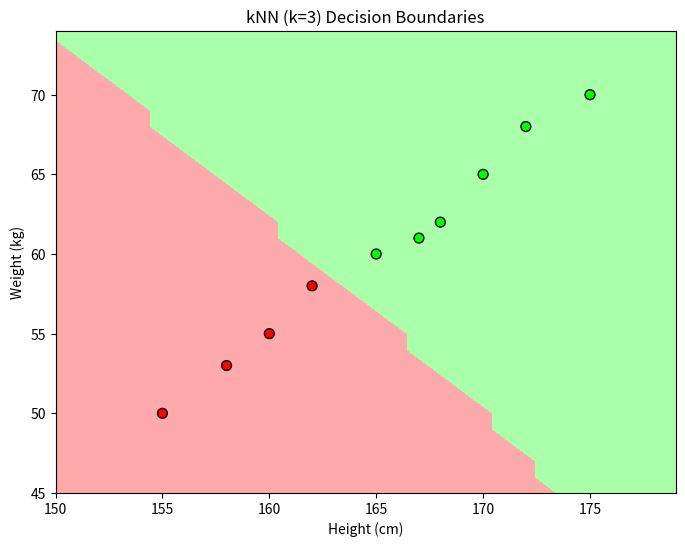

Here is the Python script that generated this plot:
import numpy as np
import matplotlib.pyplot as plt
from matplotlib.colors import ListedColormap
from collections import Counter

# Dataset
data = np.array([
    [165, 60, 1],
    [170, 65, 1],
    [160, 55, 0],
    [175, 70, 1],
    [155, 50, 0],
    [168, 62, 1],
    [162, 58, 0],
    [172, 68, 1],
    [158, 53, 0],
    [167, 61, 1]
])

X = data[:, :2]
y = data[:, 2]

def euclidean_distance(a, b):
    return np.sqrt(np.sum((a - b) ** 2))

def knn_predict(X_train, y_train, x_test, k):
    distances = [euclidean_distance(x_test, x_train) for x_train in X_train]
    k_indices = np.argsort(distances)[:k]
    k_nearest_labels = [y_train[i] for i in k_indices]
    most_common = Counter(k_nearest_labels).most_common(1)
    return most_common[0][0]

# Grid for decision boundaries
h = 1
x_min, x_max = X[:, 0].min() - 5, X[:, 0].max() + 5
y_min, y_max = X[:, 1].min() - 5, X[:, 1].max() + 5
xx, yy = np.meshgrid(np.arange(x_min, x_max, h),
                     np.arange(y_min, y_max, h))

# Predict each point in the mesh
Z = np.array([knn_predict(X, y, np.array([x, y_]), k=3) for x, y_ in zip(xx.ravel(), yy.ravel())])
Z = Z.reshape(xx.shape)

# Plotting
cmap_light = ListedColormap(['#FFAAAA', '#AAFFAA'])
cmap_bold = ListedColormap(['#FF0000', '#00FF00'])

plt.figure(figsize=(8, 6))
plt.contourf(xx, yy, Z, cmap=cmap_light)
plt.scatter(X[:, 0], X[:, 1], c=y, cmap=cmap_bold, edgecolor='k', s=50)
plt.xlabel("Height (cm)")
plt.ylabel("Weight (kg)")
plt.title("kNN (k=3) Decision Boundaries")
plt.show()
